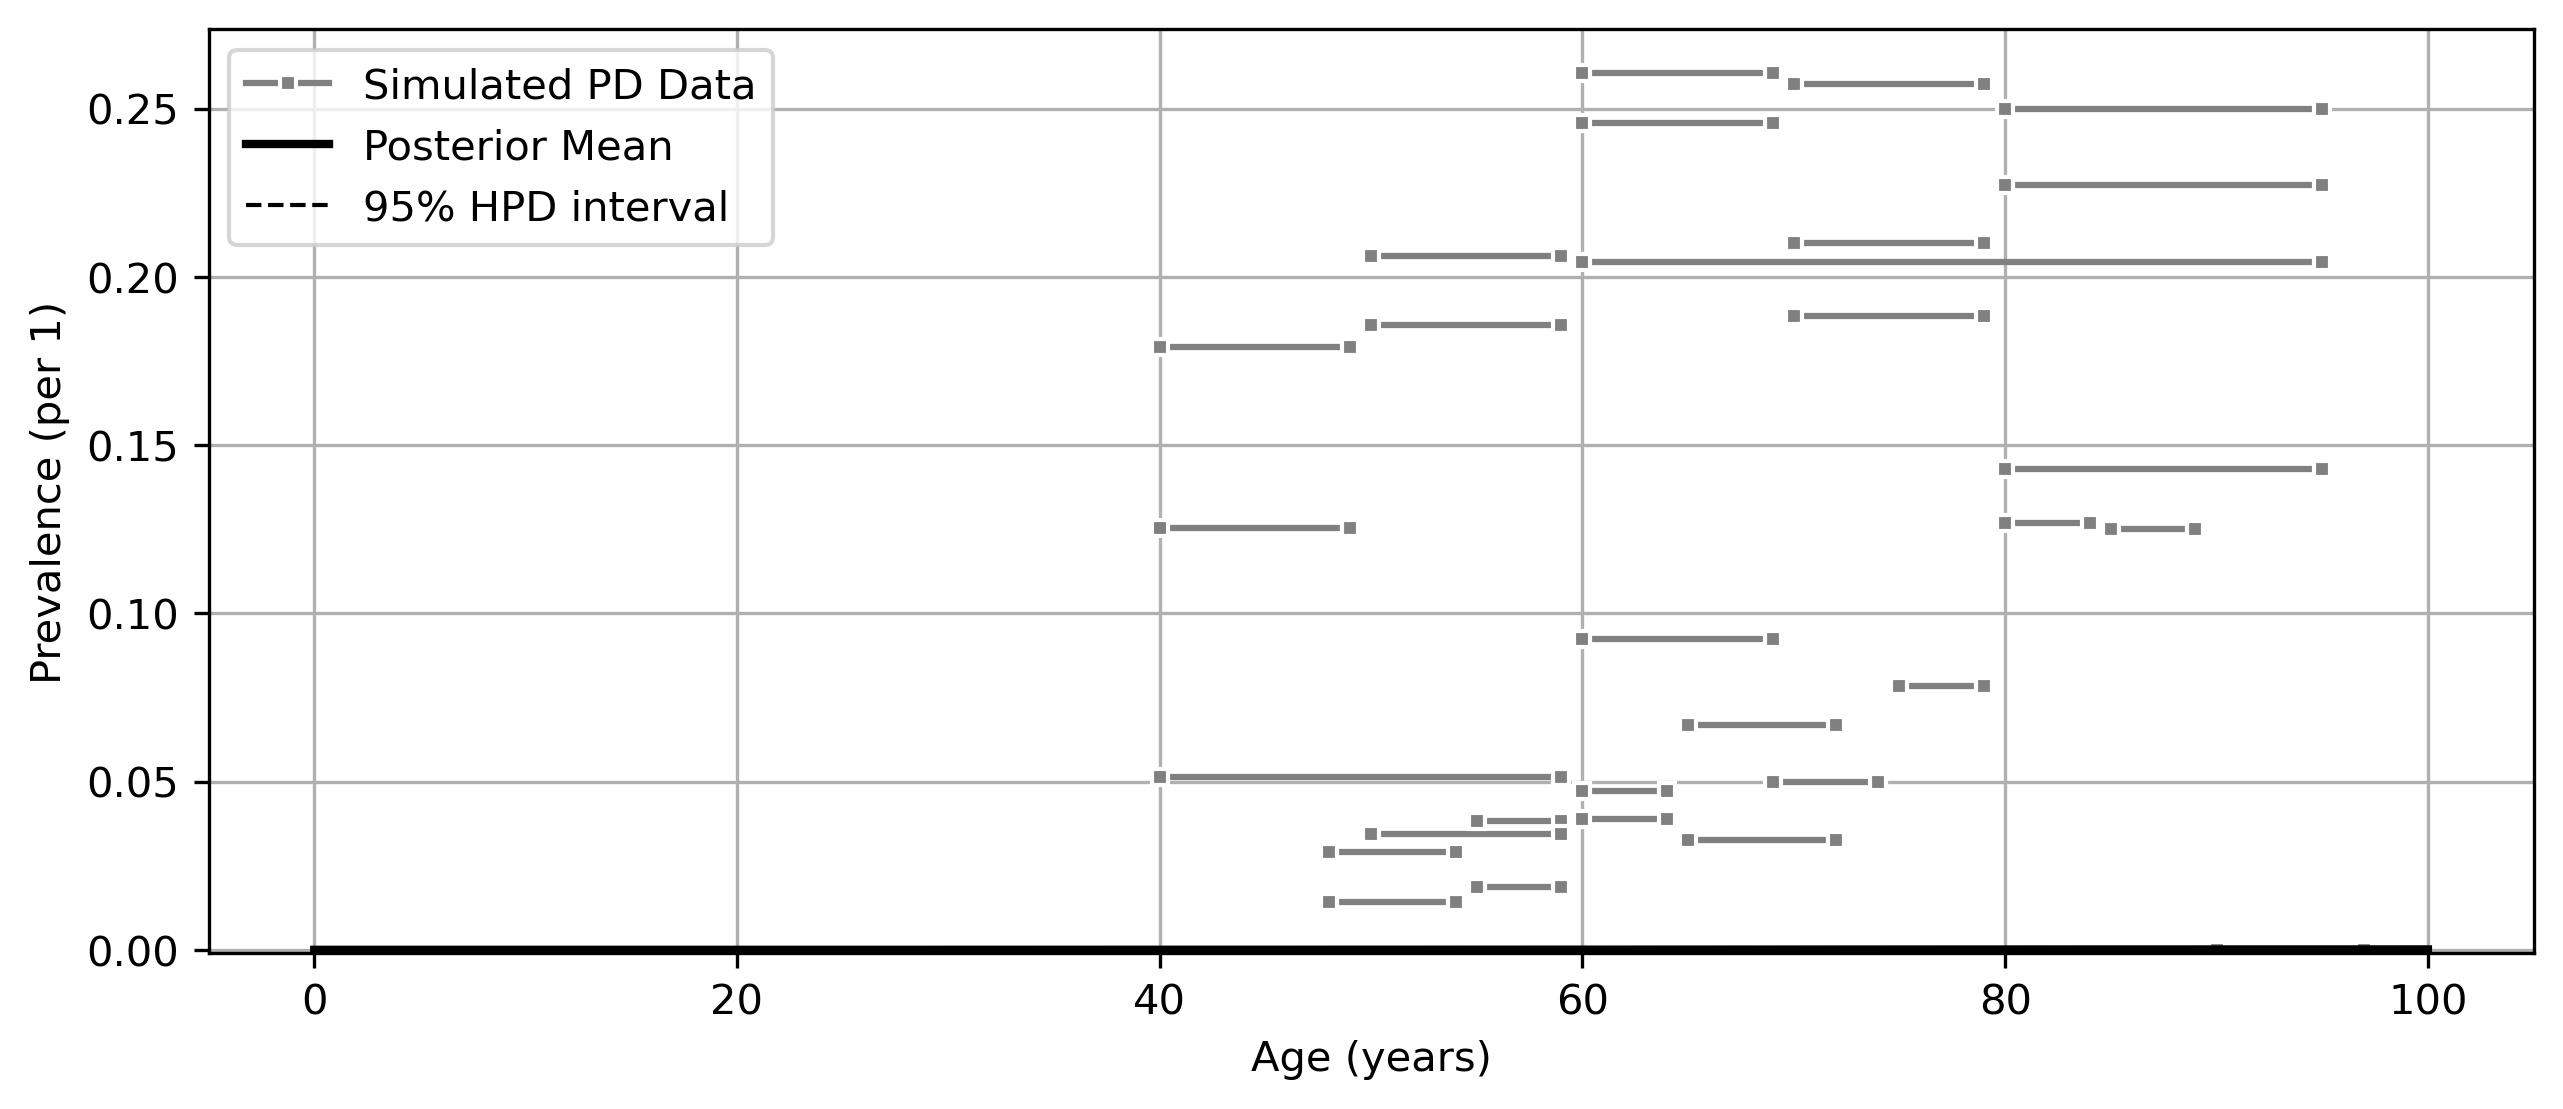

The table this chart was drawn from, first rows:
age, mean, lower_ci, upper_ci
0, 0.0, 0.0, 0.0
1, 0.0, 0.0, 0.0
2, 0.0, 0.0, 0.0
3, 0.0, 0.0, 0.0
4, 0.0, 0.0, 0.0
5, 0.0, 0.0, 0.0
6, 0.0, 0.0, 0.0
7, 0.0, 0.0, 0.0
8, 0.0, 0.0, 0.0
9, 0.0, 0.0, 0.0
10, 0.0, 0.0, 0.0
11, 0.0, 0.0, 0.0
12, 0.0, 0.0, 0.0
13, 0.0, 0.0, 0.0
14, 0.0, 0.0, 0.0
15, 0.0, 0.0, 0.0
16, 0.0, 0.0, 0.0
17, 0.0, 0.0, 0.0
18, 0.0, 0.0, 0.0
19, 0.0, 0.0, 0.0
20, 0.0, 0.0, 0.0
21, 0.0, 0.0, 0.0
22, 0.0, 0.0, 0.0
23, 0.0, 0.0, 0.0
24, 0.0, 0.0, 0.0
25, 0.0, 0.0, 0.0
26, 0.0, 0.0, 0.0
27, 0.0, 0.0, 0.0
28, 0.0, 0.0, 0.0
29, 0.0, 0.0, 0.0
30, 6.6530976038118935e-06, 6.35565790776314e-06, 6.9482305707244905e-06
31, 7.231726899714108e-06, 6.909542751160493e-06, 7.552266477793304e-06
32, 7.81035619561636e-06, 7.446336584140047e-06, 8.1745896955466e-06
33, 8.388985491518577e-06, 7.992226988909952e-06, 8.790141302173593e-06
34, 8.967614787420712e-06, 8.520390590896445e-06, 9.41175834741102e-06
35, 9.546244083322974e-06, 9.056294765048615e-06, 1.0039933416924171e-05
36, 1.037109847046293e-05, 9.824685779492485e-06, 1.0898914223302921e-05
37, 1.1195952857602737e-05, 1.0585017508100216e-05, 1.1782428579780333e-05
38, 1.2020807244742909e-05, 1.135776574307664e-05, 1.267822313307306e-05
39, 1.2845661631882812e-05, 1.211213322482993e-05, 1.3579782425050609e-05
40, 1.367051601902282e-05, 1.2866500706583217e-05, 1.4495025074846035e-05
41, 1.4823418535933636e-05, 1.3971781541683111e-05, 1.569092118316636e-05
42, 1.5976321052844653e-05, 1.5041729441559703e-05, 1.6895419355336352e-05
43, 1.7129223569755355e-05, 1.6117284177895495e-05, 1.8137362040119143e-05
44, 1.82821260866664e-05, 1.7191538224675364e-05, 1.9374691366076467e-05
45, 1.9435028603577307e-05, 1.825936645184668e-05, 2.0594767717203865e-05
46, 2.0951713974364937e-05, 1.96564471838801e-05, 2.2192790498801007e-05
47, 2.2468399345152753e-05, 2.106201477517082e-05, 2.377592723560756e-05
48, 2.398508471594015e-05, 2.2459864872392856e-05, 2.5438808570260595e-05
49, 2.550177008672815e-05, 2.385196883773647e-05, 2.7092422982514395e-05
50, 2.701845545751625e-05, 2.520724105308517e-05, 2.8717419900179358e-05
51, 2.8941056089358106e-05, 2.706157977376012e-05, 3.077140165415114e-05
52, 3.086365672119963e-05, 2.8857027160781143e-05, 3.282980363070183e-05
53, 3.278625735304136e-05, 3.064340371911295e-05, 3.492577240461211e-05
54, 3.47088579848831e-05, 3.246494921007952e-05, 3.699778143139671e-05
55, 3.663145861672475e-05, 3.4239609124078646e-05, 3.904523572783915e-05
56, 3.890594190297884e-05, 3.6429236052242375e-05, 4.1469106496640396e-05
57, 4.118042518923245e-05, 3.853348805550078e-05, 4.390175452878514e-05
58, 4.3454908475486293e-05, 4.0694788586164224e-05, 4.631668639396368e-05
59, 4.5729391761739736e-05, 4.2829377185875936e-05, 4.87354006823558e-05
... 41 more rows
